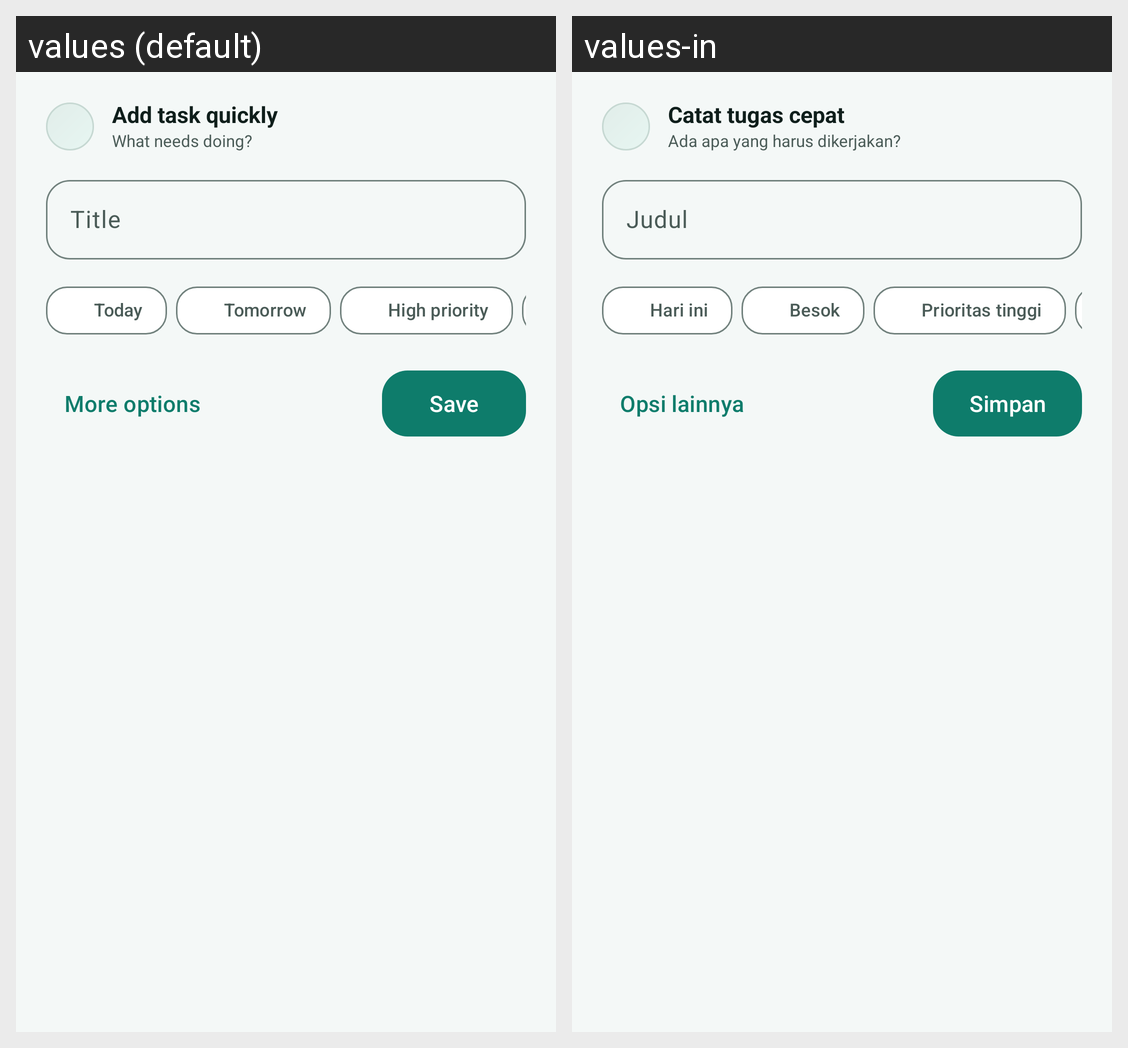

For this localized Android screen grid, give each drawn string resource with its value in every locale shown.
Android screen res/layout/dialog_quick_capture.xml rendered under 2 locales, left to right: values (default), values-in. Device: Nexus 5 (rendered at 1080×1920; each locale shown at half size, 540×960, under a caption strip naming it); theme Theme.CatatKu.
Strings drawn on this screen, with the default value and each locale's value (text and hints the layout hard-codes, and strings that could not be matched under every locale, appear in the picture but are not listed):

todo_quick_capture_shortcut
  values: Add task quickly
  values-in: Catat tugas cepat

todo_quick_capture_hint
  values: What needs doing?
  values-in: Ada apa yang harus dikerjakan?

title_label
  values: Title
  values-in: Judul

quick_capture_chip_today
  values: Today
  values-in: Hari ini

quick_capture_chip_tomorrow
  values: Tomorrow
  values-in: Besok

quick_capture_chip_high
  values: High priority
  values-in: Prioritas tinggi

todo_quick_capture_more
  values: More options
  values-in: Opsi lainnya

save
  values: Save
  values-in: Simpan
